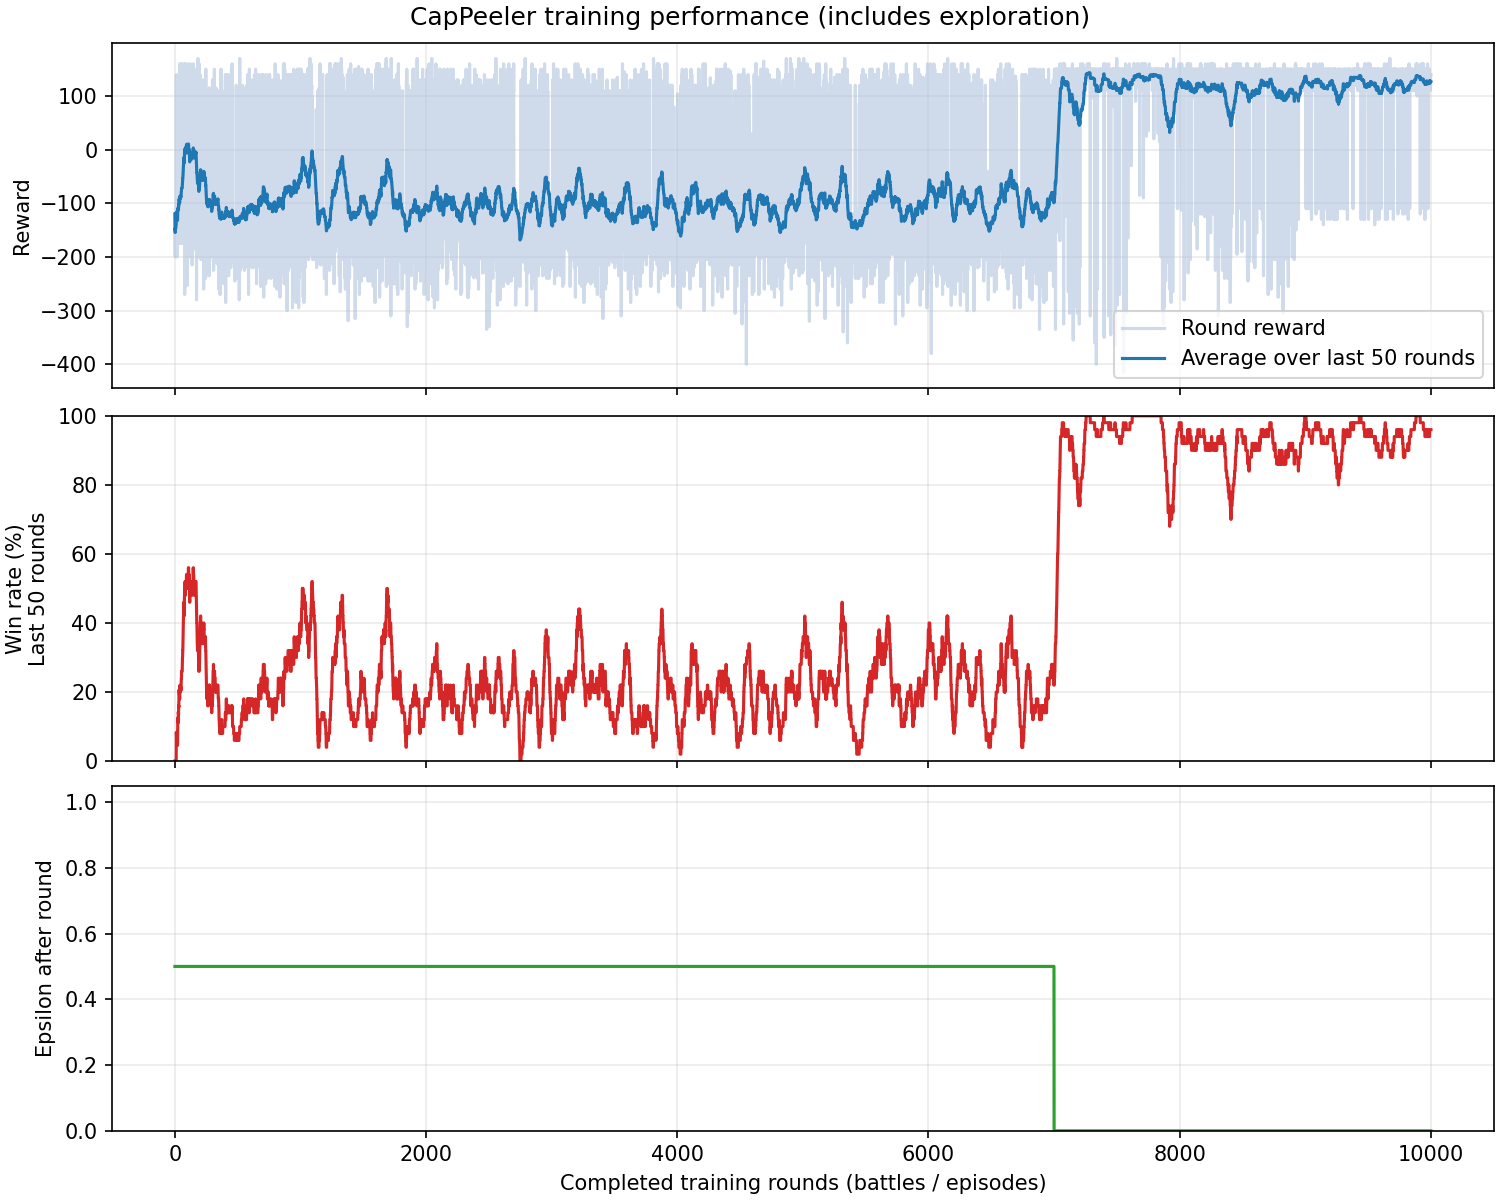

Source data for this figure (header and first rows):
episode, round, outcome, reward, turns, actions, epsilon
1, 1, loss, -120.0, 316, 63, 0.5
2, 2, loss, -143.0, 291, 57, 0.5
3, 3, loss, -200.0, 387, 75, 0.5
4, 4, loss, -120.0, 244, 48, 0.5
5, 5, loss, -165.0, 334, 66, 0.5
6, 6, loss, -130.0, 352, 70, 0.5
7, 7, loss, -150.0, 247, 48, 0.5
8, 8, loss, -130.0, 289, 57, 0.5
9, 9, loss, -120.0, 344, 69, 0.5
10, 10, loss, -120.0, 302, 59, 0.5
11, 11, loss, -140.0, 170, 34, 0.5
12, 12, win, 140.0, 330, 65, 0.5
13, 13, loss, -160.0, 176, 34, 0.5
14, 14, loss, -120.0, 340, 65, 0.5
15, 15, loss, -120.0, 352, 70, 0.5
16, 16, loss, -160.0, 189, 38, 0.5
17, 17, loss, -200.0, 254, 50, 0.5
18, 18, loss, -160.0, 264, 52, 0.5
19, 19, loss, -120.0, 344, 69, 0.5
20, 20, loss, -195.0, 279, 56, 0.5
21, 21, loss, -130.0, 276, 54, 0.5
22, 22, loss, -140.0, 283, 55, 0.5
23, 23, win, 130.0, 222, 44, 0.5
24, 24, win, 130.0, 308, 61, 0.5
25, 25, loss, -140.0, 350, 68, 0.5
26, 26, loss, -130.0, 408, 81, 0.5
27, 27, loss, -130.0, 348, 69, 0.5
28, 28, win, 45.0, 451, 87, 0.5
29, 29, loss, -165.0, 172, 34, 0.5
30, 30, loss, -120.0, 320, 63, 0.5
31, 31, win, 120.0, 275, 54, 0.5
32, 32, loss, -139.0, 395, 79, 0.5
33, 33, win, 130.0, 388, 77, 0.5
34, 34, win, 40.0, 463, 91, 0.5
35, 35, loss, -145.0, 388, 76, 0.5
36, 36, loss, -140.0, 244, 48, 0.5
37, 37, loss, -175.0, 198, 39, 0.5
38, 38, loss, -140.0, 278, 56, 0.5
39, 39, loss, -120.0, 454, 90, 0.5
40, 40, win, 160.0, 152, 30, 0.5
41, 41, win, 140.0, 298, 59, 0.5
42, 42, loss, -130.0, 311, 61, 0.5
43, 43, loss, -140.0, 266, 52, 0.5
44, 44, loss, -130.0, 320, 63, 0.5
45, 45, loss, -145.0, 229, 44, 0.5
46, 46, win, 120.0, 287, 57, 0.5
47, 47, loss, -130.0, 305, 60, 0.5
48, 48, loss, -130.0, 279, 55, 0.5
49, 49, loss, -120.0, 297, 59, 0.5
50, 50, win, 160.0, 238, 46, 0.5
51, 51, win, 130.0, 255, 51, 0.5
52, 52, loss, -110.0, 333, 66, 0.5
53, 53, loss, -123.0, 267, 53, 0.5
54, 54, win, 120.0, 379, 75, 0.5
55, 55, loss, -175.0, 345, 68, 0.5
56, 56, loss, -120.0, 315, 62, 0.5
57, 57, loss, -120.0, 261, 52, 0.5
58, 58, loss, -120.0, 401, 79, 0.5
59, 59, loss, -130.0, 231, 46, 0.5
60, 60, win, 130.0, 290, 58, 0.5
... 9,940 more rows
